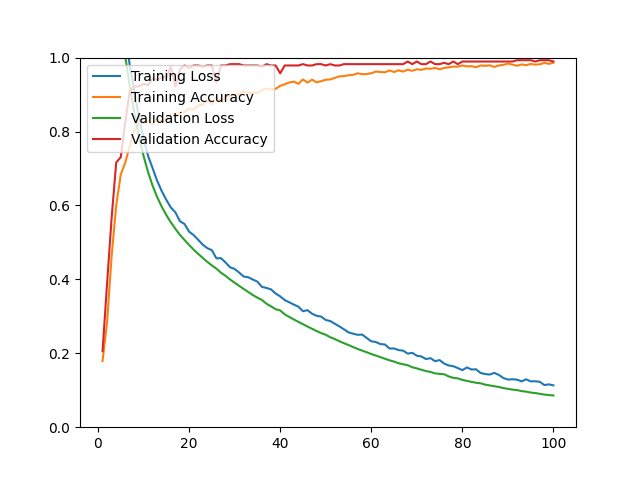

The table this chart was drawn from, first rows:
epoch, loss, acc, val_loss, val_acc
1, 1.684, 0.1792, 1.585, 0.2057
2, 1.522, 0.2844, 1.446, 0.3901
3, 1.4, 0.4640, 1.325, 0.5674
4, 1.286, 0.6002, 1.206, 0.7163
5, 1.164, 0.6837, 1.095, 0.7305
6, 1.068, 0.7168, 1.002, 0.8262
7, 0.9767, 0.7621, 0.9209, 0.9113
8, 0.9091, 0.8027, 0.8494, 0.9220
9, 0.8376, 0.8232, 0.7871, 0.9220
10, 0.7816, 0.8224, 0.7342, 0.9291
11, 0.7340, 0.8287, 0.6899, 0.9255
12, 0.7004, 0.8180, 0.6532, 0.9433
13, 0.6664, 0.8354, 0.6224, 0.9397
14, 0.6388, 0.8271, 0.5965, 0.9468
15, 0.6151, 0.8334, 0.5740, 0.9468
16, 0.5943, 0.8448, 0.5542, 0.9752
17, 0.5812, 0.8417, 0.5365, 0.9220
18, 0.5572, 0.8511, 0.5203, 0.9681
19, 0.5498, 0.8523, 0.5065, 0.9787
20, 0.5291, 0.8625, 0.4931, 0.9716
21, 0.5198, 0.8594, 0.4804, 0.9787
22, 0.5070, 0.8708, 0.4690, 0.9787
23, 0.4939, 0.8724, 0.4580, 0.9752
24, 0.4844, 0.8838, 0.4474, 0.9787
25, 0.4790, 0.8740, 0.4377, 0.9787
26, 0.4568, 0.8948, 0.4290, 0.9326
27, 0.4573, 0.8807, 0.4180, 0.9787
28, 0.4457, 0.8937, 0.4095, 0.9787
29, 0.4327, 0.8964, 0.3996, 0.9823
30, 0.4282, 0.8984, 0.3909, 0.9823
31, 0.4182, 0.9019, 0.3823, 0.9823
32, 0.4076, 0.9082, 0.3740, 0.9787
33, 0.4057, 0.9039, 0.3658, 0.9787
34, 0.3995, 0.9043, 0.3575, 0.9787
35, 0.3938, 0.9043, 0.3505, 0.9787
36, 0.3795, 0.9126, 0.3442, 0.9752
37, 0.3768, 0.9161, 0.3341, 0.9823
38, 0.3728, 0.9137, 0.3269, 0.9787
39, 0.3617, 0.9153, 0.3193, 0.9787
40, 0.3540, 0.9236, 0.3160, 0.9574
41, 0.3439, 0.9279, 0.3053, 0.9787
42, 0.3379, 0.9327, 0.2982, 0.9787
43, 0.3317, 0.9350, 0.2915, 0.9787
44, 0.3260, 0.9291, 0.2849, 0.9787
45, 0.3138, 0.9409, 0.2787, 0.9823
46, 0.3166, 0.9323, 0.2723, 0.9787
47, 0.3070, 0.9405, 0.2663, 0.9787
48, 0.3015, 0.9330, 0.2602, 0.9823
49, 0.2992, 0.9362, 0.2545, 0.9823
50, 0.2901, 0.9401, 0.2502, 0.9787
51, 0.2871, 0.9409, 0.2433, 0.9823
52, 0.2799, 0.9453, 0.2385, 0.9787
53, 0.2728, 0.9492, 0.2325, 0.9787
54, 0.2649, 0.9500, 0.2273, 0.9823
55, 0.2566, 0.9523, 0.2224, 0.9823
56, 0.2530, 0.9531, 0.2168, 0.9823
57, 0.2500, 0.9575, 0.2118, 0.9823
58, 0.2506, 0.9551, 0.2072, 0.9823
59, 0.2414, 0.9555, 0.2028, 0.9823
60, 0.2324, 0.9575, 0.1980, 0.9823
... 40 more rows
